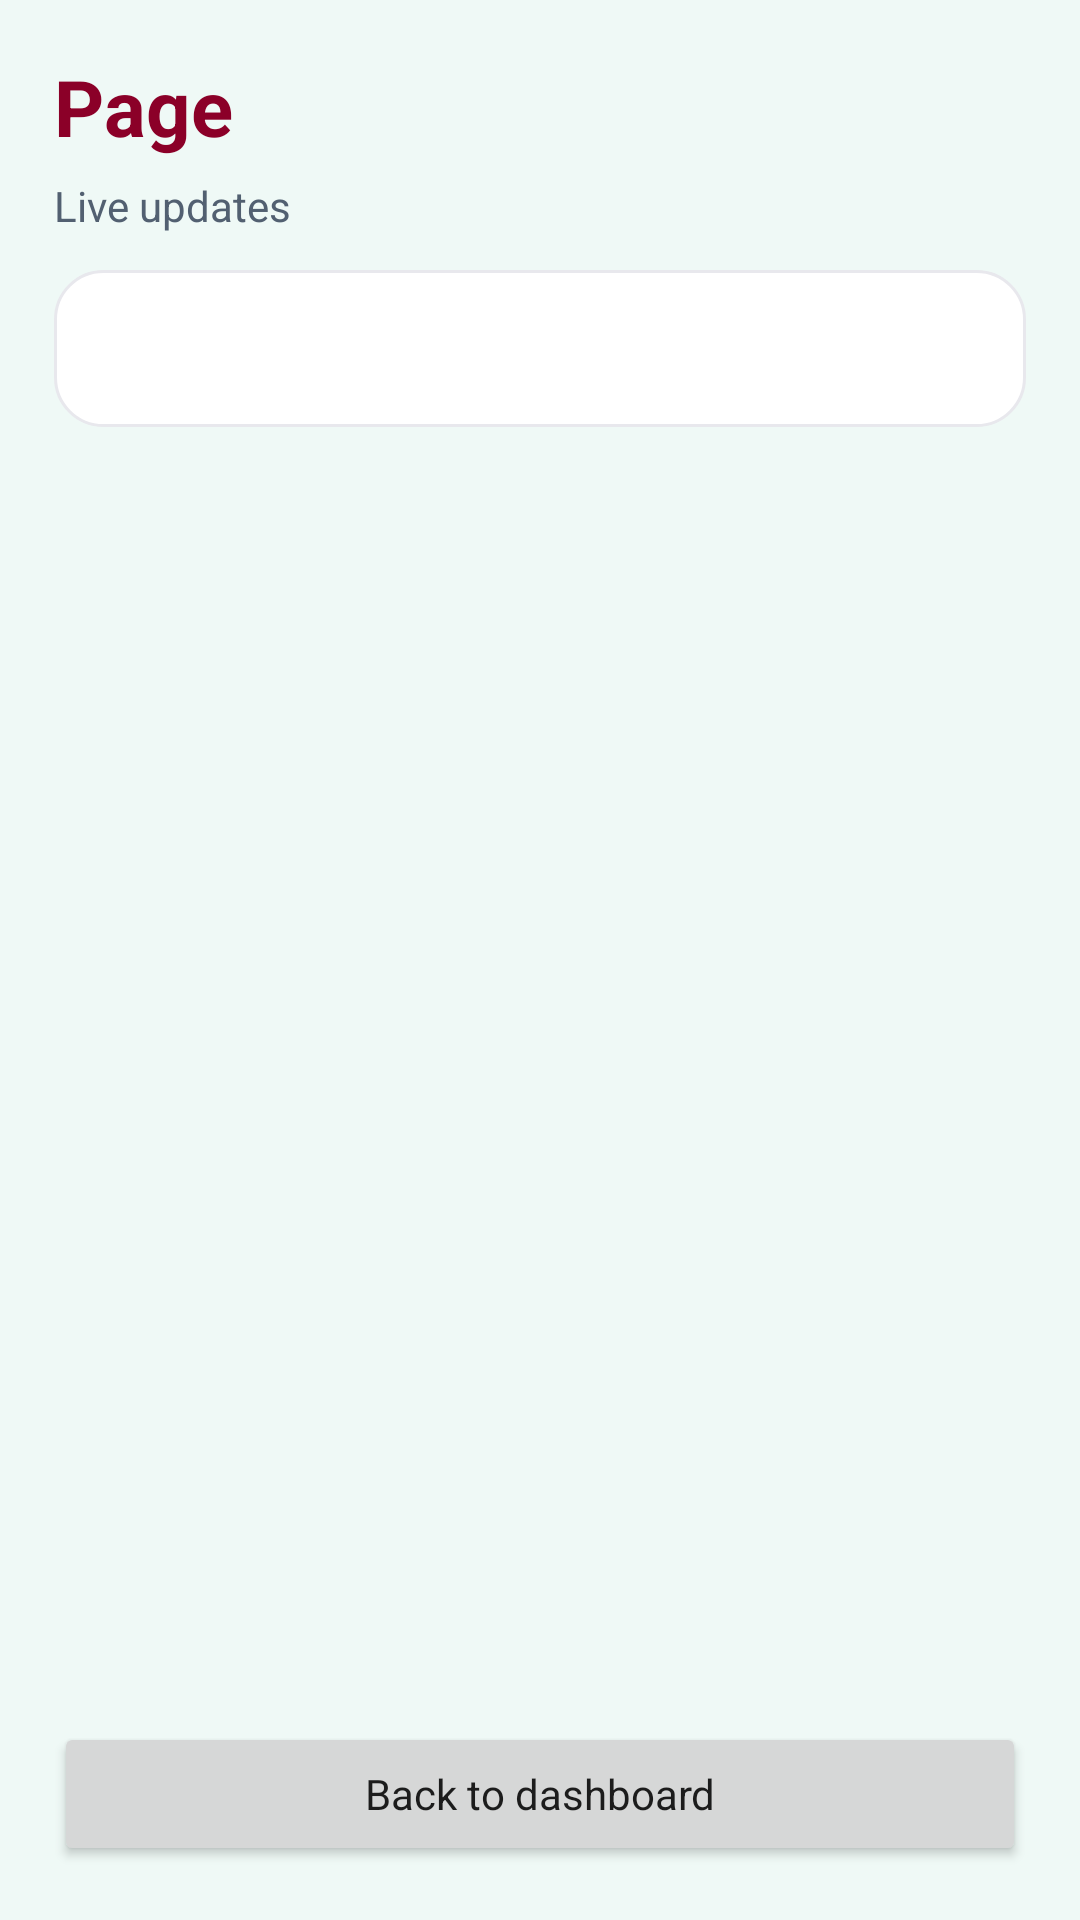

Produce the Android XML layout that renders to this screen, including the resource entries it uses.
<!-- AndroidManifest.xml: application theme Theme.HostelBuddy -->
<!-- res/layout/activity_list.xml -->
<?xml version="1.0" encoding="utf-8"?>
<LinearLayout xmlns:android="http://schemas.android.com/apk/res/android"
    android:layout_width="match_parent" android:layout_height="match_parent" android:orientation="vertical"
    android:background="#EFF9F6" android:padding="18dp">
    <TextView android:id="@+id/pageTitle" android:layout_width="match_parent" android:layout_height="wrap_content"
        android:text="Page" android:textSize="26sp" android:textStyle="bold" android:textColor="#8B0028"
        android:paddingBottom="6dp"/>
    <TextView android:id="@+id/pageSubtitle" android:layout_width="match_parent" android:layout_height="wrap_content"
        android:text="Live updates" android:textColor="#526071" android:paddingBottom="12dp"/>
    <ScrollView android:layout_width="match_parent" android:layout_height="0dp" android:layout_weight="1">
        <TextView android:id="@+id/contentText" android:layout_width="match_parent" android:layout_height="wrap_content"
            android:background="@drawable/bg_card" android:padding="16dp" android:textColor="#272333"
            android:textSize="15sp" android:lineSpacingExtra="5dp"/>
    </ScrollView>
    <Button android:id="@+id/backButton" android:layout_width="match_parent" android:layout_height="48dp"
        android:text="Back to dashboard" android:textAllCaps="false" android:layout_marginTop="12dp"/>
</LinearLayout>
<!-- resources referenced by this layout -->
<resources>
  <!-- drawable bg_card (drawable) -->
  <?xml version="1.0" encoding="utf-8"?>
  <shape xmlns:android="http://schemas.android.com/apk/res/android">
      <solid android:color="@color/card_surface" />
      <corners android:radius="16dp" />
      <stroke android:width="1dp" android:color="@color/card_border" />
  </shape>
  <style name="Theme.HostelBuddy" parent="Base.Theme.HostelBuddy" />
  <color name="card_surface">#FFFFFF</color>
  <color name="card_border">#E8E8ED</color>
  <style name="Base.Theme.HostelBuddy" parent="Theme.MaterialComponents.Light.NoActionBar">
          <item name="colorPrimary">@color/primary_burgundy</item>
          <item name="colorPrimaryVariant">@color/deep_burgundy</item>
          <item name="colorSecondary">@color/primary_burgundy</item>
          <item name="android:fontFamily">sans-serif</item>
          <item name="android:statusBarColor">@color/primary_burgundy</item>
          <item name="android:navigationBarColor">@color/background_light</item>
          <item name="android:windowLightNavigationBar" tools:targetApi="o_mr1">true</item>
          <item name="android:windowBackground">@color/background_light</item>
          <item name="android:forceDarkAllowed">false</item>
      </style>
  <color name="primary_burgundy">#7A0019</color>
  <color name="deep_burgundy">#590015</color>
  <color name="background_light">#F7F7F9</color>
</resources>
